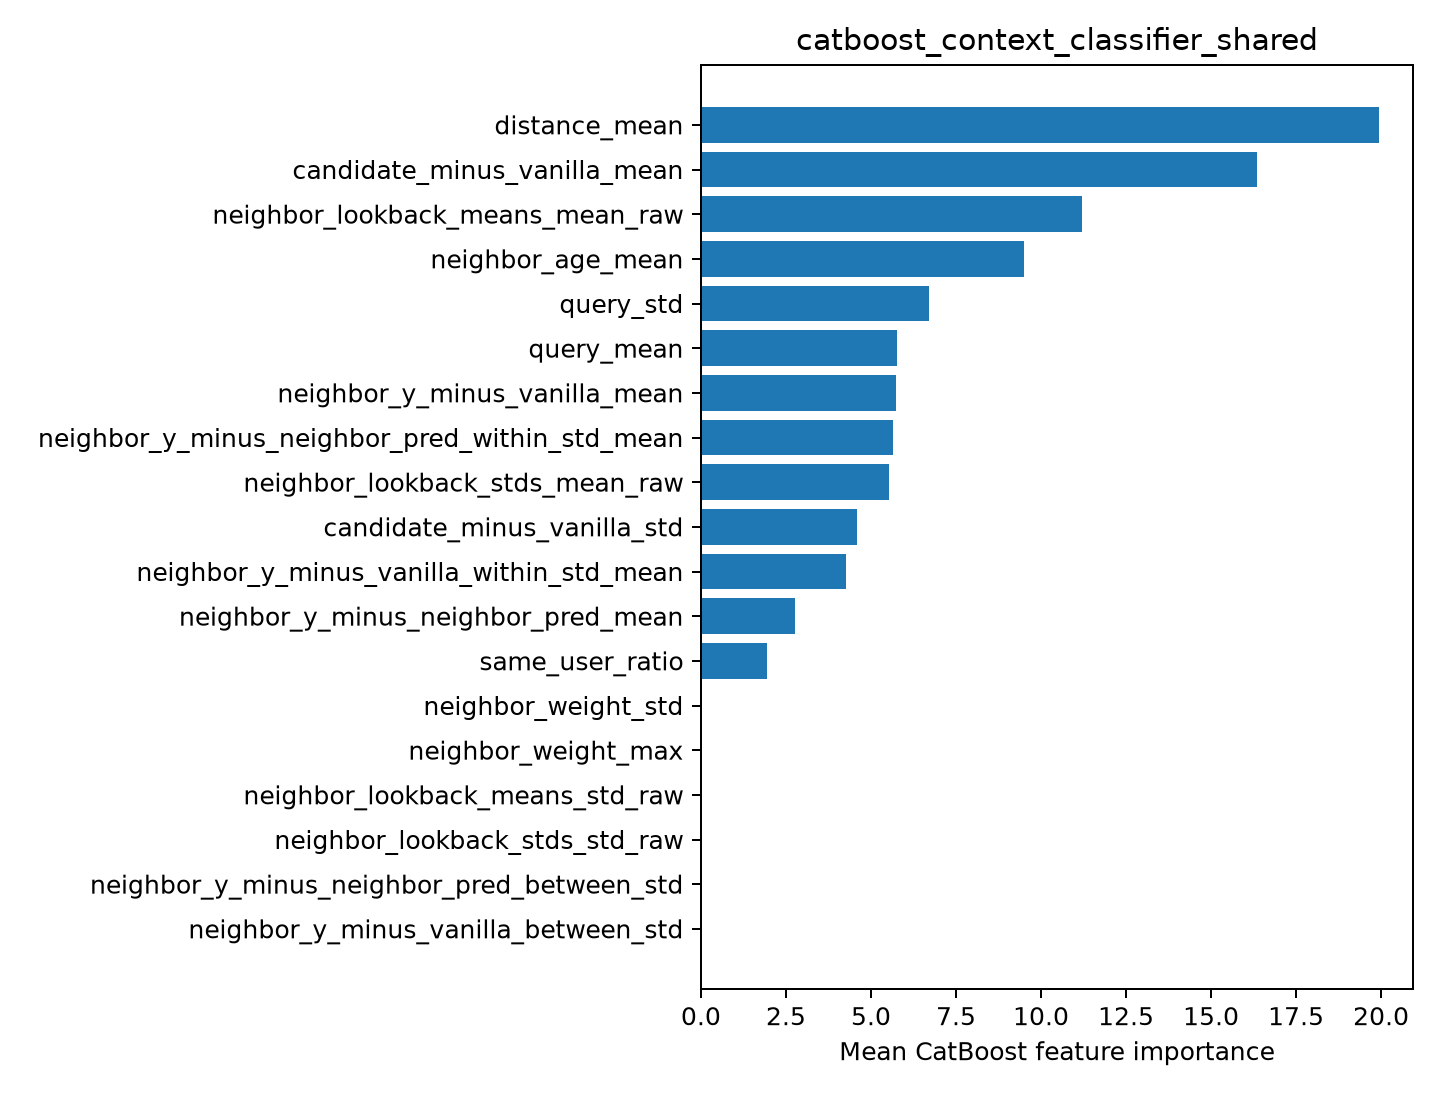

Data behind this chart, as committed beside it:
feature, importance
distance_mean, 19.94
candidate_minus_vanilla_mean, 16.36
neighbor_lookback_means_mean_raw, 11.21
neighbor_age_mean, 9.507
query_std, 6.7
query_mean, 5.767
neighbor_y_minus_vanilla_mean, 5.745
neighbor_y_minus_neighbor_pred_within_st…, 5.662
neighbor_lookback_stds_mean_raw, 5.542
candidate_minus_vanilla_std, 4.594
neighbor_y_minus_vanilla_within_std_mean, 4.277
neighbor_y_minus_neighbor_pred_mean, 2.761
same_user_ratio, 1.935
neighbor_weight_std, 0.0
neighbor_weight_max, 0.0
neighbor_lookback_means_std_raw, 0.0
neighbor_lookback_stds_std_raw, 0.0
neighbor_y_minus_neighbor_pred_between_s…, 0.0
neighbor_y_minus_vanilla_between_std, 0.0
